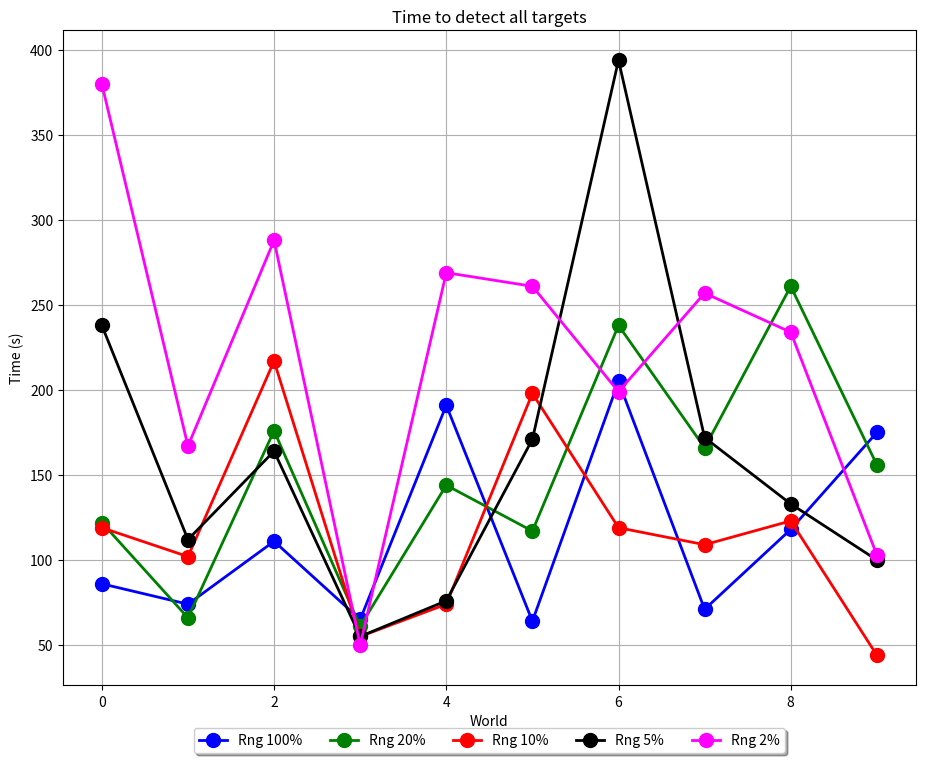

Python code for this plot: (Note: this script raises an exception after producing the figure.)
import os
import numpy as np
import matplotlib.pyplot as plt
import math


class ObjectivesData:

    def __init__(self):
        self.detected = None
        self.destroyed = None
        self.known = None
        self.plotMarker = 'o'
        self.plotColor = None
        self.plotLabel = None

#Script configuration
plotLineWidth = 2
plotMarkerSize = 10
worlds = np.array([0, 1, 2, 3, 4, 5, 6, 7, 8, 9])
figWidthInches = 11
figHeightInches = 8.5

#Data values
comm100 = ObjectivesData()
comm100.detected = np.array([  86,  74, 111, 65, 191,  64, 205,  71, 118, 175])
#Skip world 3
#comm100.destroyed = np.array([172, 159, 160, -1, 248, 175, 307, 130, 280, 221])
comm100.destroyed = np.array([172, 159, 160, 248, 175, 307, 130, 280, 221])
comm100.known = np.array([     85,  68,  82, 95,  16,  58,  95,  20,  63,  29])
comm100.plotColor = 'blue'
comm100.plotLabel = 'Rng 100%'

comm20 = ObjectivesData()
comm20.detected = np.array([122, 66, 176, 61, 144, 117, 238, 166, 261, 156])
comm20.destroyed = np.array([348, 168, 196, 179, 244, 238, 260, 209, 300, 251])
comm20.known = np.array([104, 76, 41, 22, 20, 107, 74, 157, 256, 47])
comm20.plotColor = 'green'
comm20.plotLabel = 'Rng 20%'

comm10 = ObjectivesData()
comm10.detected = np.array([119, 102, 217, 55, 74, 198, 119, 109, 123, 44])
#Skip world 3
#comm10.destroyed = np.array([305, 378, 294, -1, 174, 244, 170, 222, 165, 125])
comm10.destroyed = np.array([305, 378, 294, 174, 244, 170, 222, 165, 125])
comm10.known = np.array([117, 144, 104, 41, 19, 184, 91, 53, 124, 69])
comm10.plotColor = 'red'
comm10.plotLabel = 'Rng 10%'

comm5 = ObjectivesData()
comm5.detected = np.array([238, 112, 164, 55, 76, 171, 394, 172, 133, 100])
#Skip world 4
#comm5.destroyed = np.array([279, 237, 199, 351, -1, 263, 424, 440, 244, 210])
comm5.destroyed = np.array([279, 237, 199, 351, 263, 424, 440, 244, 210])
comm5.known = np.array([242, 123, 85, 65, 66, 136, 161, 142, 156, 115])
comm5.plotColor = 'black'
comm5.plotLabel = 'Rng 5%'
#comm5.plotColor = 'yellow'

comm2 = ObjectivesData()
comm2.detected = np.array([380, 167, 288, 50, 269, 261, 199, 257, 234, 103])
#Skip world 3 and 9
#comm2.destroyed = np.array([554, 498, 596, -1, 337, 299, 395, 468, 323, -1])
comm2.destroyed = np.array([554, 498, 596, 337, 299, 395, 468, 323])
comm2.known = np.array([339, 468, 233, 164, 93, 166, 332, 183, 293, 110])
comm2.plotColor = 'magenta'
comm2.plotLabel = 'Rng 2%'


def plot_data(chart, axis_data, data_cfg, local_worlds=worlds):
    chart.plot(local_worlds, axis_data,
               linewidth=plotLineWidth, markersize=plotMarkerSize, marker=data_cfg.plotMarker, color=data_cfg.plotColor,
               label=data_cfg.plotLabel)

def add_legend_below_plot(chart):
    chart.legend(loc='upper center', bbox_to_anchor=(0.5, -0.055),
               fancybox=True, shadow=True, ncol=5)


def detected_plot():
    plt.figure(figsize=(figWidthInches, figHeightInches))
    plt.xlabel('World')
    plt.ylabel('Time (s)')
    plt.title('Time to detect all targets')
    plt.grid()

    #plt.xlim([-0.5,9.5])
    plot_data(plt, comm100.detected, comm100)
    plot_data(plt, comm20.detected, comm20)
    plot_data(plt, comm10.detected, comm10)
    plot_data(plt, comm5.detected, comm5)
    plot_data(plt, comm2.detected, comm2)
    add_legend_below_plot(plt)
    plt.savefig('../dissertation/diagrams/detected.png')
    plt.show()


def destroyed_plot():
    skip_3rd_world = np.array([0, 1, 2, 4, 5, 6, 7, 8, 9])
    skip_3rd_9th_world = np.array([0, 1, 2, 4, 5, 6, 7, 8])
    skip_4th_world = np.array([0, 1, 2, 3, 5, 6, 7, 8, 9])

    plt.figure(figsize=(figWidthInches, figHeightInches))
    plt.xlabel('World')
    plt.ylabel('Time (s)')
    plt.title('Time to destroy all targets')
    plt.grid()

    #plt.xlim([-0.5,9.5])
    plot_data(plt, comm100.destroyed, comm100, skip_3rd_world)
    plot_data(plt, comm20.destroyed, comm20)
    plot_data(plt, comm10.destroyed, comm10, skip_3rd_world)
    plot_data(plt, comm5.destroyed, comm5, skip_4th_world)
    plot_data(plt, comm2.destroyed, comm2, skip_3rd_9th_world)
    add_legend_below_plot(plt)
    plt.savefig('../dissertation/diagrams/destroyed.png')
    plt.show()


def known_plot():
    plt.figure(figsize=(figWidthInches, figHeightInches))
    plt.xlabel('World')
    plt.ylabel('Time (s)')
    plt.title('Time all world known')
    plt.grid()
    #plt.xlim([-0.5,9.5])
    plot_data(plt, comm100.known, comm100)
    plot_data(plt, comm20.known, comm20)
    plot_data(plt, comm10.known, comm10)
    plot_data(plt, comm5.known, comm5)
    plot_data(plt, comm2.known, comm2)
    add_legend_below_plot(plt)
    plt.savefig('../dissertation/diagrams/world_known.png')
    plt.show()


detected_plot()
destroyed_plot()
known_plot()